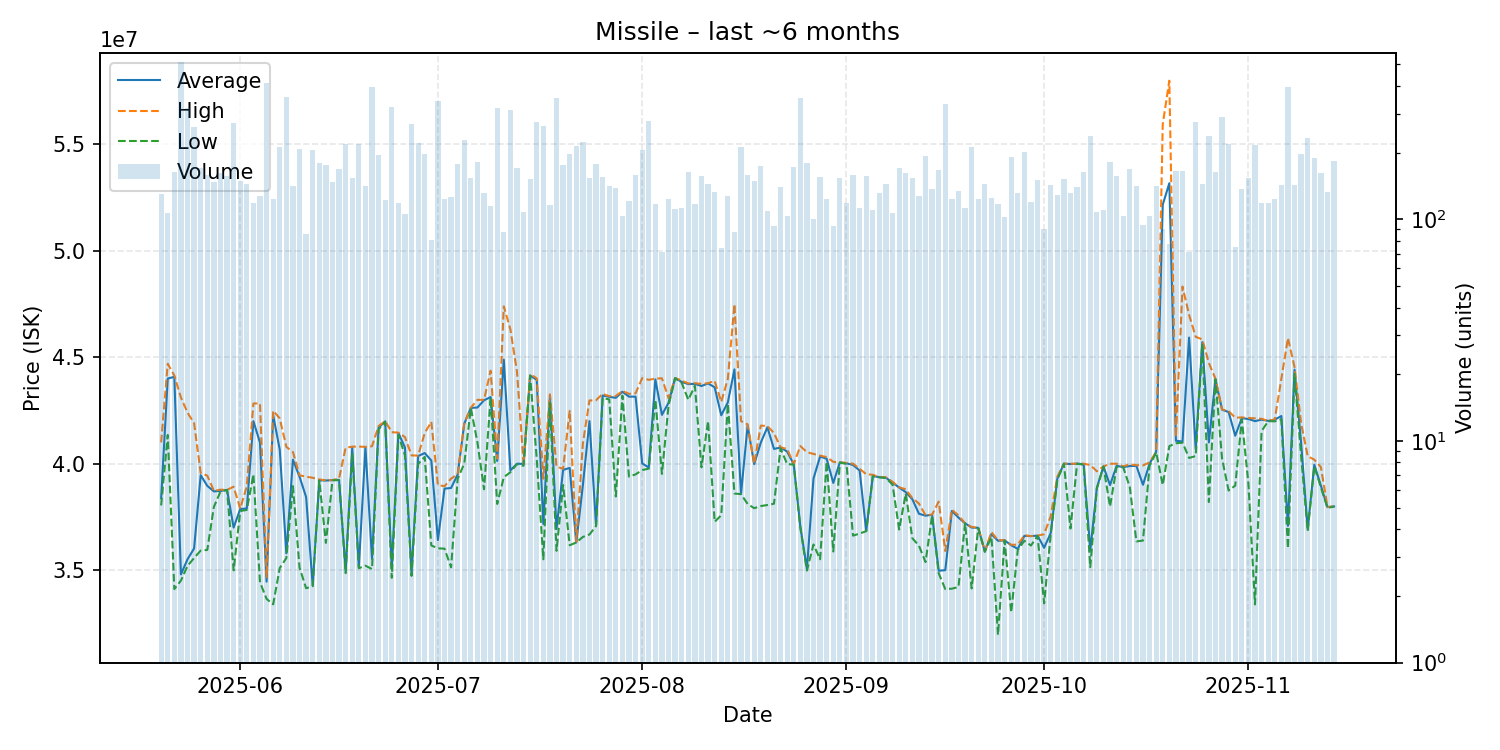

The table this chart was drawn from, first rows:
date, average, highest, lowest, order_count, volume
2025-05-20, 38380000, 41000000, 38040000, 107, 130
2025-05-21, 44000000, 44695000, 41350000, 85, 107
2025-05-22, 44080000, 44140000, 34110000, 97, 163
2025-05-23, 34800000, 43110000, 34510000, 173, 510
2025-05-24, 35510000, 42400000, 35200000, 125, 319
2025-05-25, 36020000, 41900000, 35570000, 134, 262
2025-05-26, 39460000, 39560000, 35920000, 97, 171
2025-05-27, 38960000, 39440000, 35950000, 98, 158
2025-05-28, 38700000, 38730000, 37970000, 126, 147
2025-05-29, 38720000, 38780000, 38690000, 112, 162
2025-05-30, 38770000, 38770000, 38770000, 108, 157
2025-05-31, 37000000, 38920000, 34990000, 125, 273
2025-06-01, 37870000, 37890000, 37775000, 120, 149
2025-06-02, 37900000, 38940000, 37830000, 114, 144
2025-06-03, 42000000, 42830000, 39500000, 99, 119
2025-06-04, 40990000, 42830000, 34430000, 75, 127
2025-06-05, 34460000, 34670000, 33650000, 127, 414
2025-06-06, 42275000, 42490000, 33395000, 85, 124
2025-06-07, 40660000, 42125000, 35100000, 136, 213
2025-06-08, 35790000, 40790000, 35570000, 147, 356
2025-06-09, 40190000, 40550000, 38950000, 100, 142
2025-06-10, 39390000, 39455000, 35120000, 120, 208
2025-06-11, 38433256, 39390000, 34150000, 76, 86
2025-06-12, 34270000, 39340000, 34250000, 94, 205
2025-06-13, 39220000, 39260000, 39210000, 117, 180
2025-06-14, 39210000, 39220000, 36280000, 132, 175
2025-06-15, 39230000, 39230000, 39220000, 121, 148
2025-06-16, 39240000, 39310000, 39230000, 118, 169
2025-06-17, 34960000, 40750000, 34860000, 109, 218
2025-06-18, 40750000, 40800000, 40500000, 108, 154
2025-06-19, 35120000, 40805000, 35090000, 110, 218
2025-06-20, 40780000, 40790000, 35210000, 96, 142
2025-06-21, 35530000, 40820000, 35050000, 180, 396
2025-06-22, 41690000, 41770000, 41620000, 120, 196
2025-06-23, 41990000, 42000000, 41970000, 101, 122
2025-06-24, 35090000, 41480000, 34640000, 108, 322
2025-06-25, 41440000, 41460000, 41340000, 87, 119
2025-06-26, 40760000, 41250000, 40390000, 83, 106
2025-06-27, 34840000, 40390000, 34730000, 117, 269
2025-06-28, 40360000, 40380000, 39990000, 129, 222
2025-06-29, 40500000, 41440000, 40320000, 115, 197
2025-06-30, 40151481, 41970000, 36160000, 69, 81
2025-07-01, 36410000, 39000000, 36025000, 132, 343
2025-07-02, 38830000, 38940000, 36010000, 101, 124
2025-07-03, 38860000, 39300000, 35130000, 103, 126
2025-07-04, 39490000, 39500000, 39300000, 118, 177
2025-07-05, 41880000, 41900000, 40000000, 130, 229
2025-07-06, 42620000, 42630000, 42610000, 121, 154
2025-07-07, 42640000, 43000000, 41000000, 117, 181
2025-07-08, 42980000, 43000000, 38800000, 84, 131
2025-07-09, 43130000, 44370000, 43100000, 95, 115
2025-07-10, 40130000, 40240000, 38110000, 101, 318
2025-07-11, 44886250, 47390000, 39365000, 72, 88
2025-07-12, 39685000, 46310000, 39600000, 131, 312
2025-07-13, 40000000, 44330000, 39980000, 127, 170
2025-07-14, 39990000, 40000000, 39900000, 95, 108
2025-07-15, 44140000, 44210000, 44130000, 114, 152
2025-07-16, 43940000, 44010000, 40220000, 104, 275
2025-07-17, 37170000, 39300000, 35510000, 76, 263
2025-07-18, 43205000, 43260000, 42860000, 86, 116
... 119 more rows
